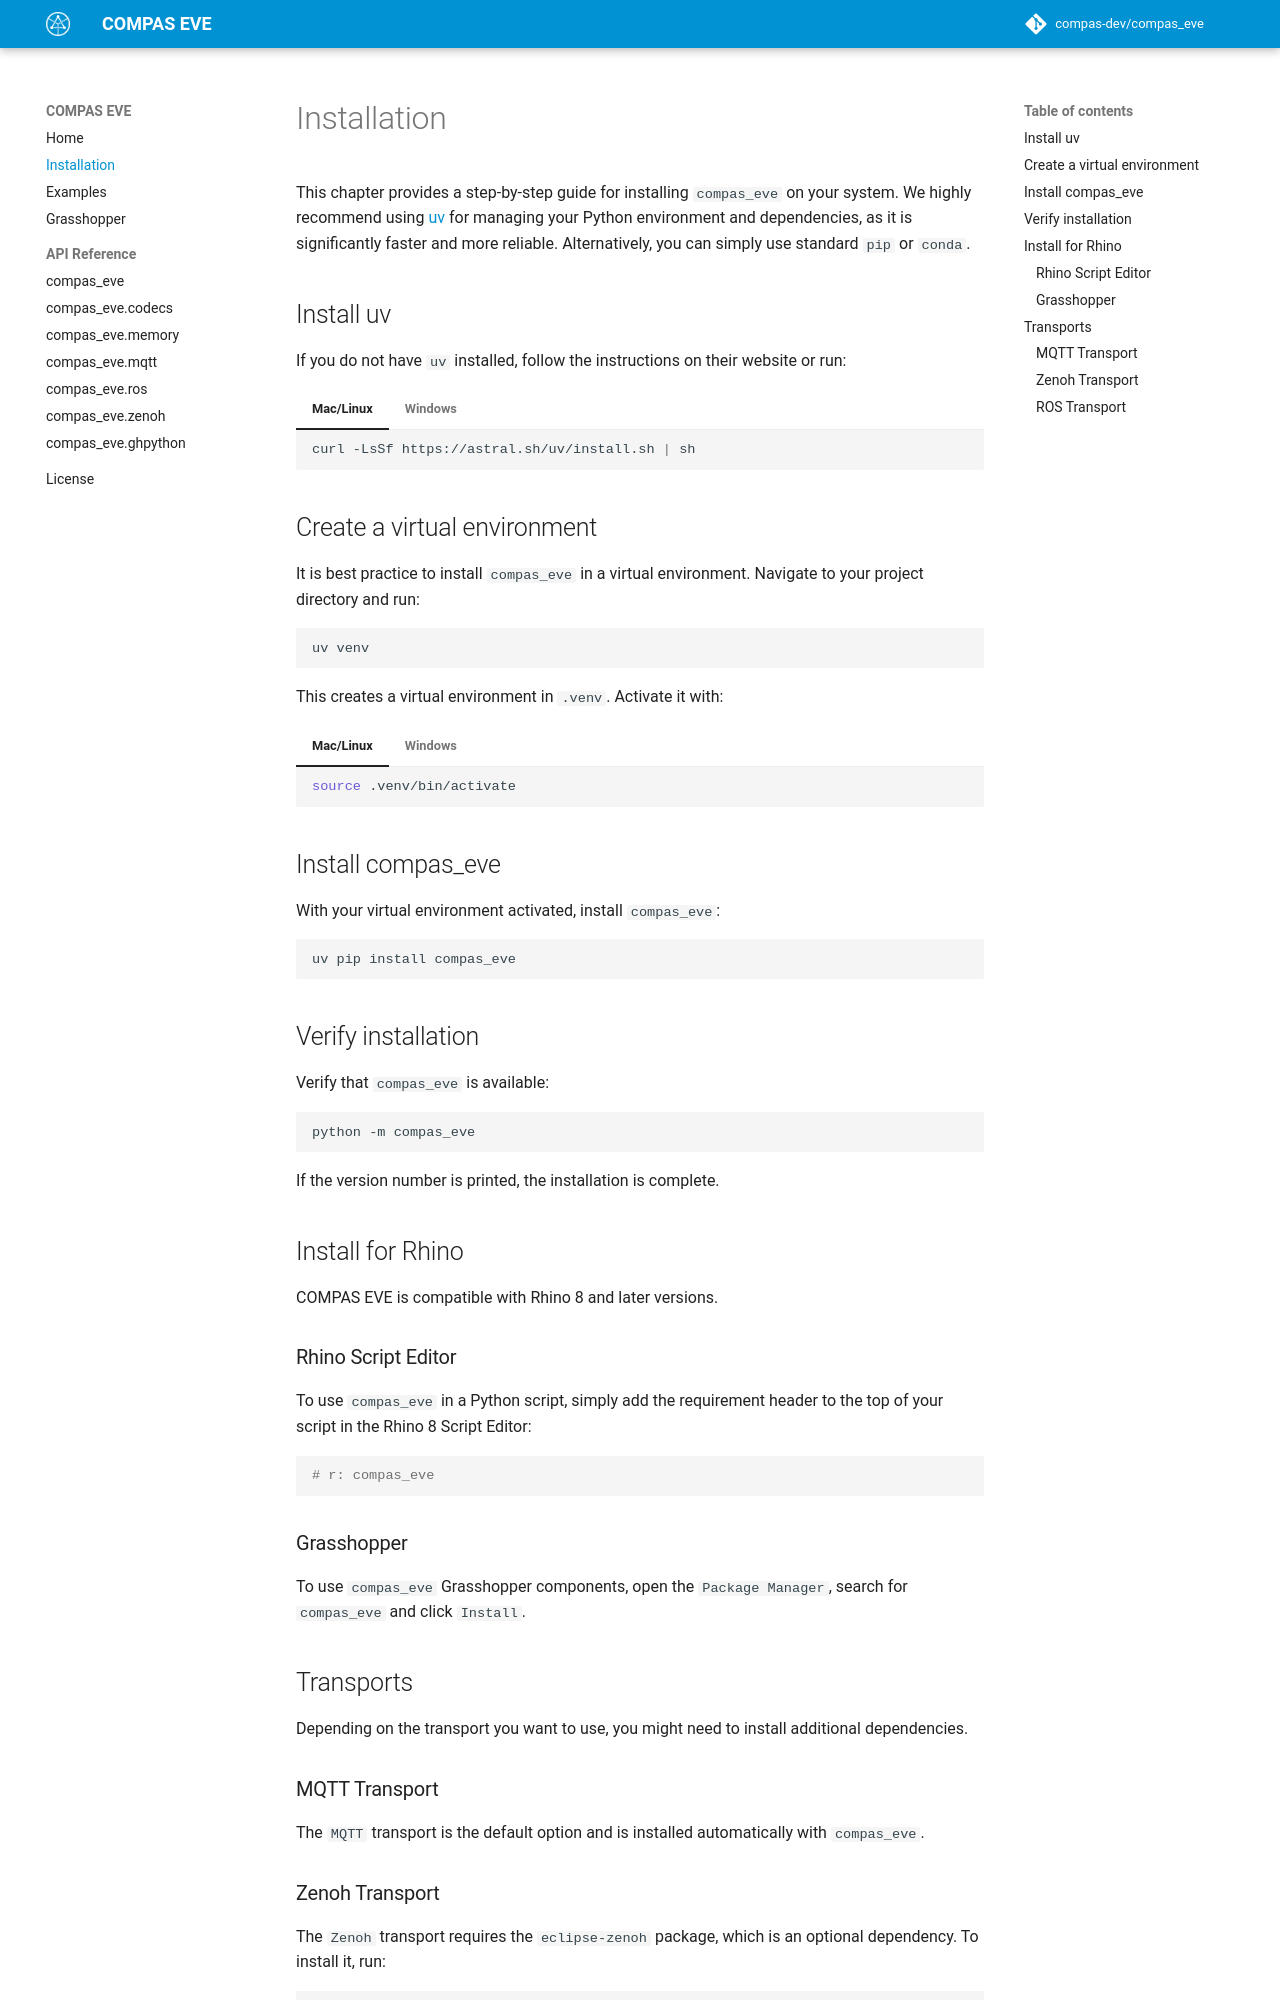

repository: compas-dev/compas_eve · page: 2.4.0/installation/index.html · generator: mkdocs

# Installation

This chapter provides a step-by-step guide for installing `compas_eve` on your system.
We highly recommend using [uv](https://docs.astral.sh/uv/) for managing
your Python environment and dependencies, as it is significantly faster and
more reliable. Alternatively, you can simply use standard `pip` or `conda`.

## Install uv

If you do not have `uv` installed, follow the instructions on their website or run:

=== "Mac/Linux"

    ```bash
    curl -LsSf https://astral.sh/uv/install.sh | sh
    ```

=== "Windows"

    ```powershell
    powershell -ExecutionPolicy ByPass -c "irm https://astral.sh/uv/install.ps1 | iex"
    ```

## Create a virtual environment

It is best practice to install `compas_eve` in a virtual environment.
Navigate to your project directory and run:

```bash
uv venv
```

This creates a virtual environment in `.venv`. Activate it with:

=== "Mac/Linux"

    ```bash
    source .venv/bin/activate
    ```

=== "Windows"

    ```powershell
    .venv\Scripts\activate
    ```

## Install compas_eve

With your virtual environment activated, install `compas_eve`:

```bash
uv pip install compas_eve
```

## Verify installation

Verify that `compas_eve` is available:

```bash
python -m compas_eve
```

If the version number is printed, the installation is complete.

## Install for Rhino

COMPAS EVE is compatible with Rhino 8 and later versions. 

### Rhino Script Editor

To use `compas_eve` in a Python script, simply add the requirement header to the top of your script in the Rhino 8 Script Editor:

```python
# r: compas_eve
```
### Grasshopper

To use `compas_eve` Grasshopper components, open the `Package Manager`, search for `compas_eve` and click `Install`.

## Transports

Depending on the transport you want to use, you might need to install additional dependencies.

### MQTT Transport

The `MQTT` transport is the default option and is installed automatically with `compas_eve`.
